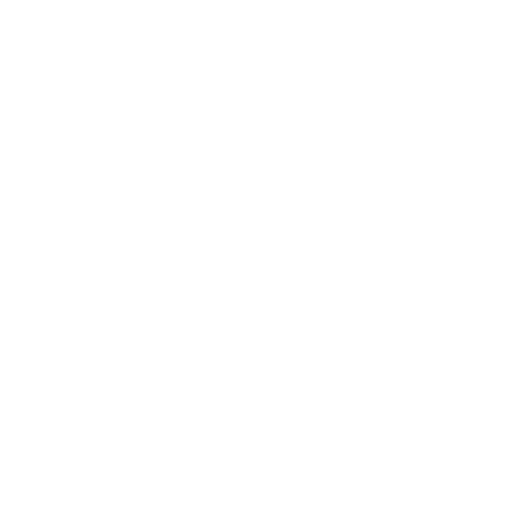
t = 0.00 s
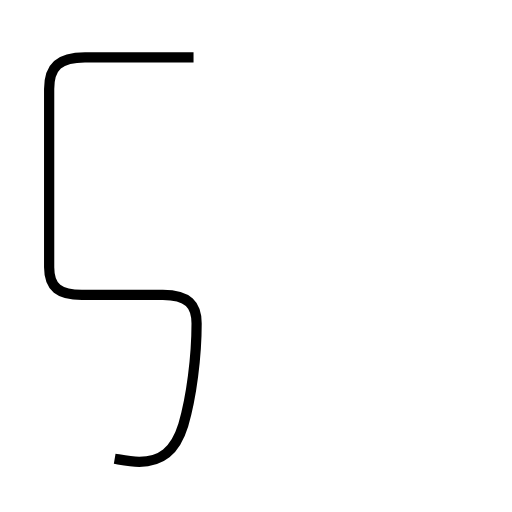
t = 2.09 s
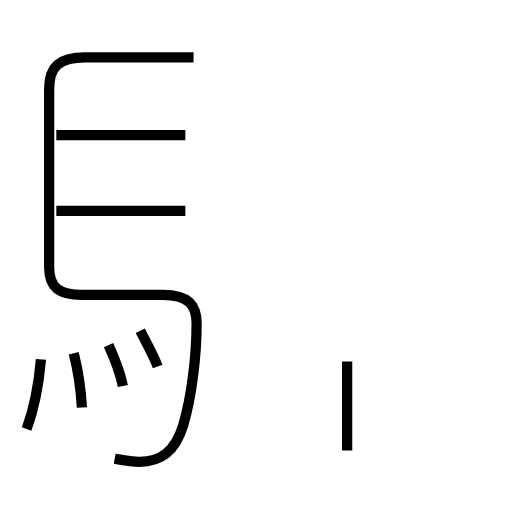
t = 3.72 s
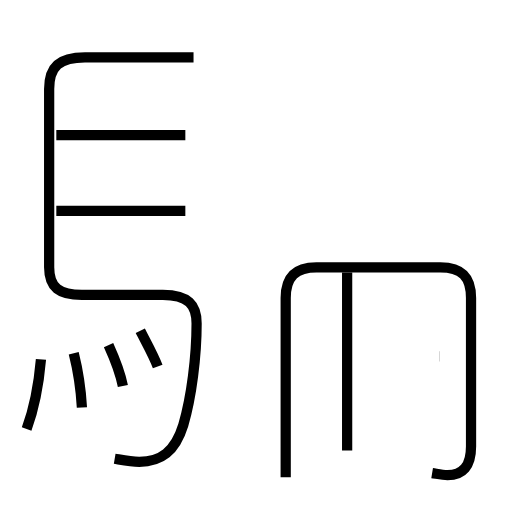
t = 5.77 s
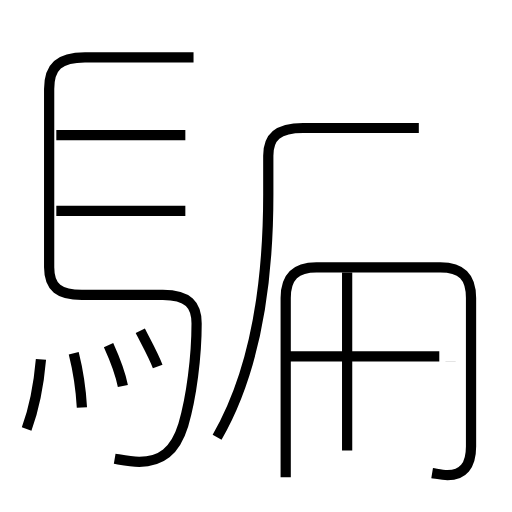
t = 7.55 s
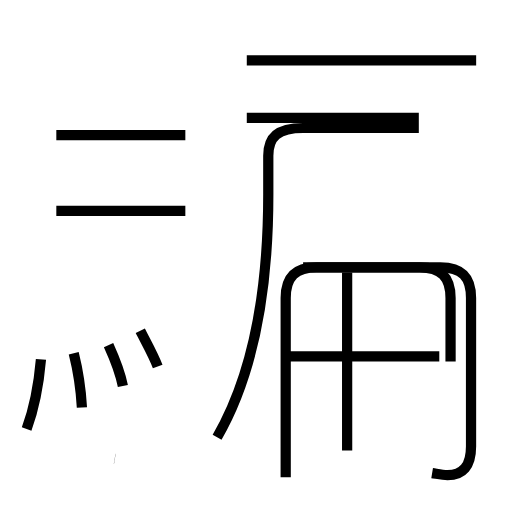
t = 9.41 s

The animated SVG that drew these frames (rendered in a browser with its animation timeline set to each time). Animation: 14 SMIL elements (animate=14); one cycle of 9.40 s.

<?xml version='1.0' encoding='utf-8'?>
<svg viewBox="0.0 -6.0 50.0 50.0" version="1.1" xmlns="http://www.w3.org/2000/svg"><rect x="-1000" y="-1000" width="2000" height="2000" stroke="white" fill="white" /><g style="fill:none;stroke:#000000;stroke-width:1"><path d="M 11.2 0.8 C 11.8 0.9 12.7 1.1 13.6 1.1 C 15.7 1.1 17.1 0.1 17.9 -2.5 C 18.7 -5.2 19.2 -9.2 19.2 -12.4 C 19.2 -14.2 18.4 -15.2 15.9 -15.2 L 8.0 -15.2 C 5.8 -15.2 4.8 -15.9 4.8 -17.9 L 4.8 -35.3 C 4.8 -37.5 5.8 -38.4 8.3 -38.4 L 18.9 -38.4 " transform="translate(0.0 38.0)" stroke-dasharray="69.74339485284383" stroke-dashoffset="69.74339485284383"><animate attributeName="stroke-dashoffset" from="69.74339485284383" to="0" dur="2.092301845585315s" begin="0s; anim_end.end" fill="freeze" id="anim0" /></path><path d="M 2.6 -2.1 C 3.3 -4.0 3.8 -6.6 4.0 -8.9 " transform="translate(0.0 38.0)" stroke-dasharray="6.960831109486289" stroke-dashoffset="6.960831109486289"><animate attributeName="stroke-dashoffset" from="6.960831109486289" to="0" dur="0.20882493328458868s" begin="anim0.end" fill="freeze" id="anim1" /></path><path d="M 8.0 -4.2 C 7.9 -6.0 7.5 -8.3 7.2 -9.5 " transform="translate(0.0 38.0)" stroke-dasharray="5.366272358486224" stroke-dashoffset="5.366272358486224"><animate attributeName="stroke-dashoffset" from="5.366272358486224" to="0" dur="0.1609881707545867s" begin="anim1.end" fill="freeze" id="anim2" /></path><path d="M 12.0 -6.3 C 11.7 -7.8 11.1 -9.2 10.6 -10.3 " transform="translate(0.0 38.0)" stroke-dasharray="4.247533081265046" stroke-dashoffset="4.247533081265046"><animate attributeName="stroke-dashoffset" from="4.247533081265046" to="0" dur="0.12742599243795139s" begin="anim2.end" fill="freeze" id="anim3" /></path><path d="M 15.4 -8.2 C 15.0 -9.3 14.2 -10.7 13.7 -11.7 " transform="translate(0.0 38.0)" stroke-dasharray="3.8935029775952565" stroke-dashoffset="3.8935029775952565"><animate attributeName="stroke-dashoffset" from="3.8935029775952565" to="0" dur="0.11680508932785769s" begin="anim3.end" fill="freeze" id="anim4" /></path><path d="M 18.1 -23.4 L 5.5 -23.4 " transform="translate(0.0 38.0)" stroke-dasharray="12.600000000000001" stroke-dashoffset="12.600000000000001"><animate attributeName="stroke-dashoffset" from="12.600000000000001" to="0" dur="0.378s" begin="anim4.end" fill="freeze" id="anim5" /></path><path d="M 18.1 -30.8 L 5.5 -30.8 " transform="translate(0.0 38.0)" stroke-dasharray="12.600000000000001" stroke-dashoffset="12.600000000000001"><animate attributeName="stroke-dashoffset" from="12.600000000000001" to="0" dur="0.378s" begin="anim5.end" fill="freeze" id="anim6" /></path><path d="M 33.9 0.0 L 33.9 -17.4 " transform="translate(0.0 38.0)" stroke-dasharray="17.4" stroke-dashoffset="17.4"><animate attributeName="stroke-dashoffset" from="17.4" to="0" dur="0.5219999999999999s" begin="anim6.end" fill="freeze" id="anim7" /></path><path d="M 42.2 2.2 C 42.8 2.3 43.2 2.4 43.7 2.4 C 45.2 2.4 46.0 1.5 46.0 -0.4 L 46.0 -14.9 C 46.0 -17.0 45.1 -17.9 43.0 -17.9 L 30.9 -17.9 C 28.9 -17.9 27.9 -17.0 27.9 -14.9 L 27.9 2.6 " transform="translate(0.0 38.0)" stroke-dasharray="59.572978395062535" stroke-dashoffset="59.572978395062535"><animate attributeName="stroke-dashoffset" from="59.572978395062535" to="0" dur="1.787189351851876s" begin="anim7.end" fill="freeze" id="anim8" /></path><path d="M 42.9 -9.2 L 28.1 -9.2 " transform="translate(0.0 38.0)" stroke-dasharray="14.799999999999997" stroke-dashoffset="14.799999999999997"><animate attributeName="stroke-dashoffset" from="14.799999999999997" to="0" dur="0.4439999999999999s" begin="anim8.end" fill="freeze" id="anim9" /></path><path d="M 40.9 -31.5 L 29.6 -31.5 C 27.1 -31.5 26.2 -30.6 26.2 -28.8 L 26.2 -25.0 C 26.2 -15.2 24.6 -7.2 21.2 -1.3 " transform="translate(0.0 38.0)" stroke-dasharray="44.6049530503799" stroke-dashoffset="44.6049530503799"><animate attributeName="stroke-dashoffset" from="44.6049530503799" to="0" dur="1.3381485915113969s" begin="anim9.end" fill="freeze" id="anim10" /></path><path d="M 44.0 -8.7 L 44.0 -14.9 C 44.0 -16.9 43.1 -17.9 41.0 -17.9 L 29.6 -17.9 " transform="translate(0.0 38.0)" stroke-dasharray="22.49388444660579" stroke-dashoffset="22.49388444660579"><animate attributeName="stroke-dashoffset" from="22.49388444660579" to="0" dur="0.6748165333981737s" begin="anim10.end" fill="freeze" id="anim11" /></path><path d="M 40.9 -32.5 L 24.1 -32.5 " transform="translate(0.0 38.0)" stroke-dasharray="16.799999999999997" stroke-dashoffset="16.799999999999997"><animate attributeName="stroke-dashoffset" from="16.799999999999997" to="0" dur="0.5039999999999999s" begin="anim11.end" fill="freeze" id="anim12" /></path><path d="M 46.5 -38.1 L 24.1 -38.1" transform="translate(0.0 38.0)" stroke-dasharray="22.4" stroke-dashoffset="22.4"><animate attributeName="stroke-dashoffset" from="22.4" to="0" dur="0.6719999999999999s" begin="anim12.end" fill="freeze" id="anim_end" /></path></g></svg>
